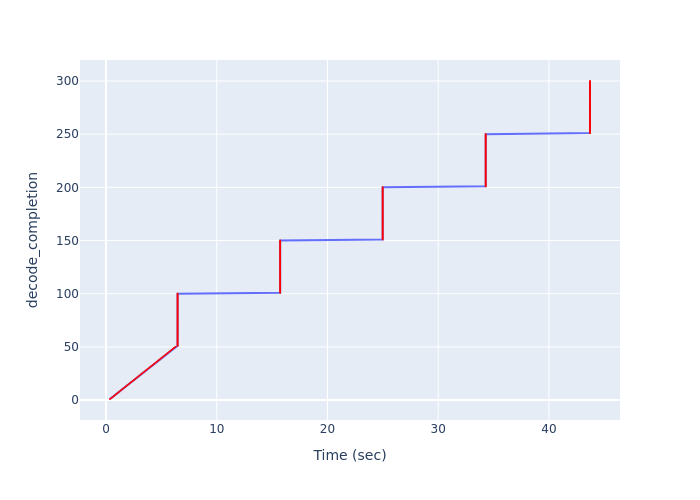

Data behind this chart, as committed beside it:
Time (sec), decode_completion
0.3576, 1
0.4877, 2
0.608, 3
0.7284, 4
0.8486, 5
0.9689, 6
1.089, 7
1.21, 8
1.33, 9
1.45, 10
1.57, 11
1.69, 12
1.81, 13
1.93, 14
2.052, 15
2.172, 16
2.292, 17
2.412, 18
2.532, 19
2.652, 20
2.772, 21
2.892, 22
3.013, 23
3.133, 24
3.253, 25
3.373, 26
3.494, 27
3.614, 28
3.734, 29
3.854, 30
3.975, 31
4.096, 32
4.216, 33
4.337, 34
4.457, 35
4.577, 36
4.697, 37
4.817, 38
4.938, 39
5.059, 40
5.179, 41
5.3, 42
5.42, 43
5.54, 44
5.66, 45
5.78, 46
5.9, 47
6.021, 48
6.142, 49
6.262, 50
6.461, 51
6.461, 52
6.461, 53
6.461, 54
6.461, 55
6.461, 56
6.461, 57
6.461, 58
6.461, 59
6.461, 60
... 240 more rows
